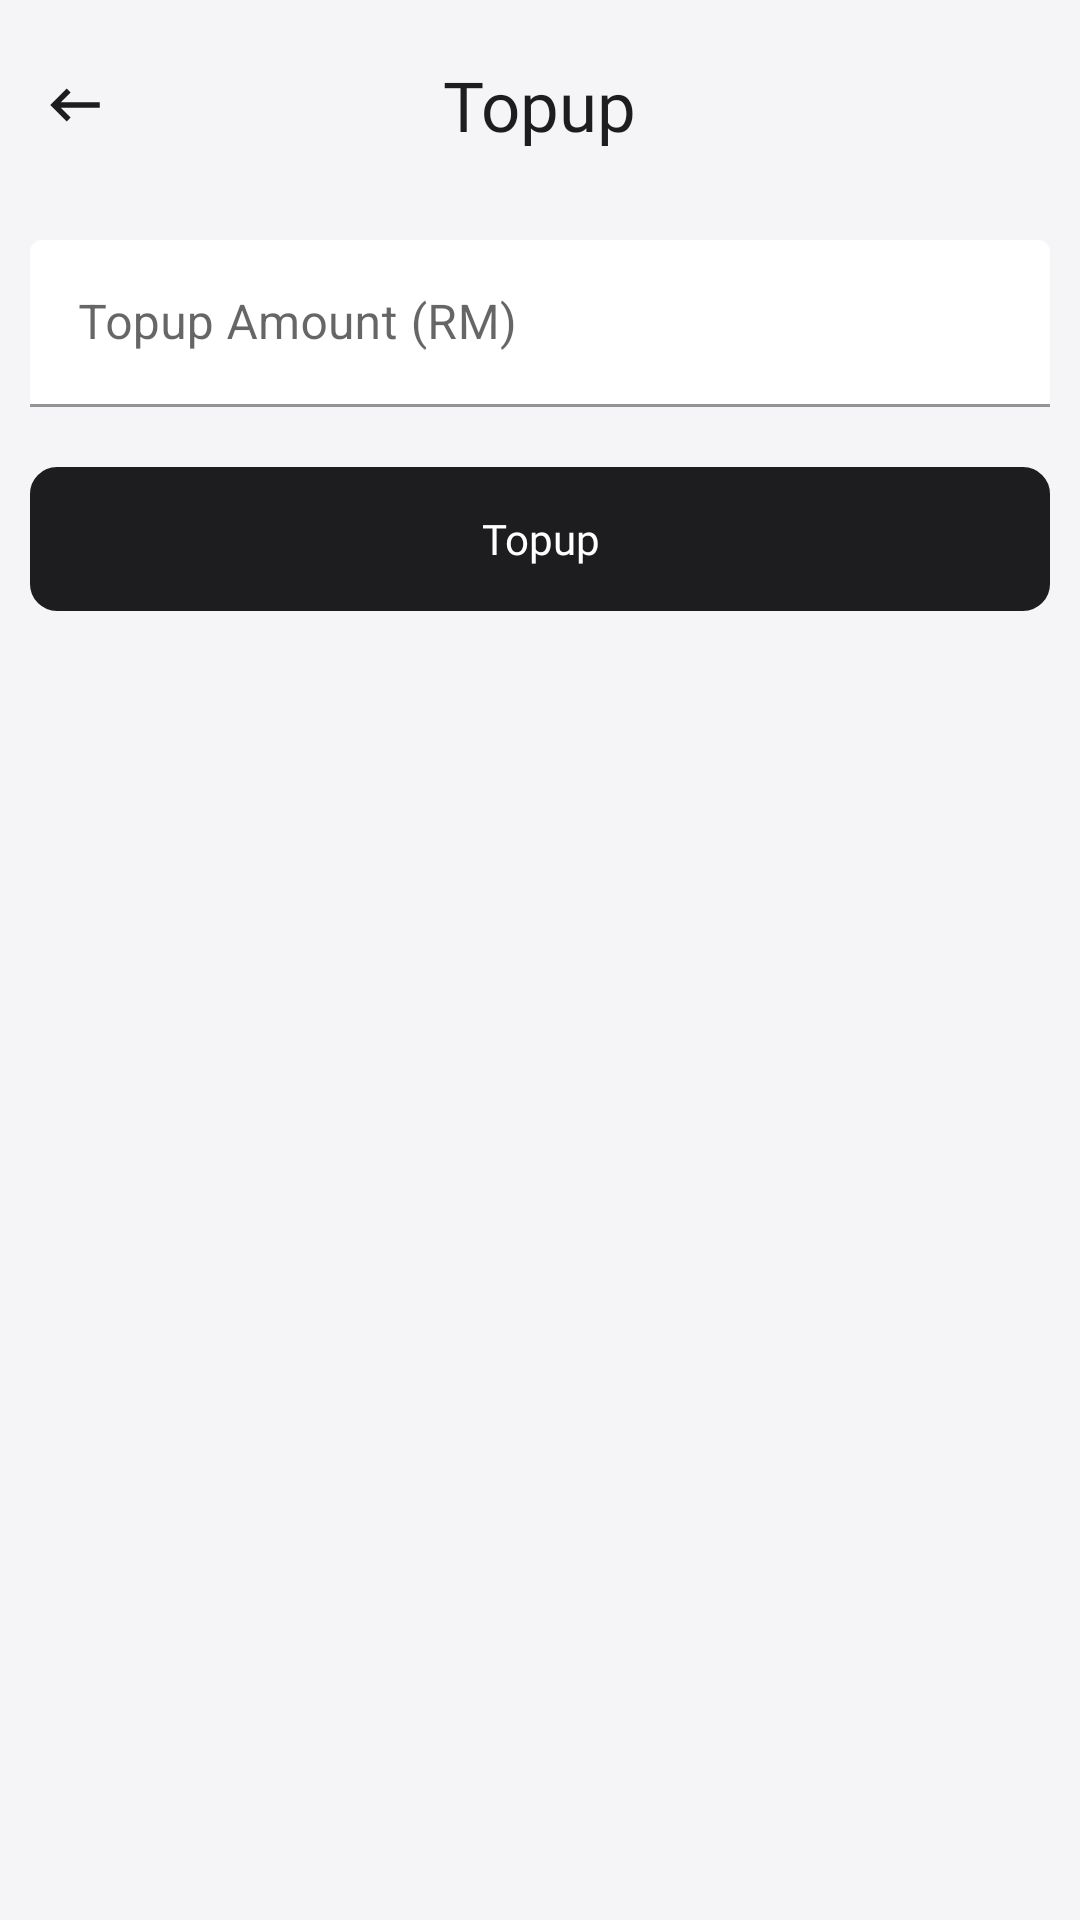

Write the Android layout XML for this screen, with the resource values it uses.
<!-- AndroidManifest.xml: application theme Theme.CarpoolingDriverAppV2 -->
<!-- res/layout/activity_topup.xml -->
<?xml version="1.0" encoding="utf-8"?>
<LinearLayout
    xmlns:android="http://schemas.android.com/apk/res/android"
    xmlns:app="http://schemas.android.com/apk/res-auto"
    xmlns:tools="http://schemas.android.com/tools"
    android:layout_width="match_parent"
    android:layout_height="match_parent"
    android:background="@color/appleGray"
    android:orientation="vertical"
    tools:context=".TopupActivity">

    <RelativeLayout
        android:layout_marginTop="10dp"
        android:layout_marginBottom="10dp"
        android:layout_width="match_parent"
        android:layout_height="wrap_content">

        <ImageView
            android:id="@+id/backBtn"
            android:layout_width="50dp"
            android:layout_height="50dp"
            android:src="@drawable/ic_baseline_keyboard_backspace_24"
            android:padding="14dp"/>

        <TextView
            android:layout_width="wrap_content"
            android:layout_height="wrap_content"
            android:layout_centerInParent="true"
            android:fontFamily="@font/apple"
            android:text="Topup"
            android:textColor="@color/appleBlack"
            android:textSize="23sp"/>

    </RelativeLayout>

    <LinearLayout
        android:layout_width="match_parent"
        android:layout_height="wrap_content"
        android:padding="10dp"
        android:orientation="vertical">

        <com.google.android.material.textfield.TextInputLayout
            android:id="@+id/txtAmount"
            android:layout_below="@id/txtName"
            android:layout_marginBottom="10dp"
            app:boxBackgroundColor="@color/white"
            android:layout_width="match_parent"
            android:layout_height="wrap_content">

            <EditText
                android:id="@+id/edtAmount"
                android:layout_width="match_parent"
                android:layout_height="wrap_content"
                android:inputType="phone"
                android:hint="Topup Amount (RM)"/>

        </com.google.android.material.textfield.TextInputLayout>

        <androidx.appcompat.widget.AppCompatButton
            android:id="@+id/transferBtn"
            android:layout_width="match_parent"
            android:layout_height="wrap_content"
            android:text="Topup"
            android:background="@drawable/shape_button02"
            android:backgroundTint="@color/appleBlack"
            android:textColor="@color/white"
            android:textAllCaps="false"
            android:fontFamily="@font/apple"
            android:layout_marginTop="10dp"/>

    </LinearLayout>



</LinearLayout>
<!-- resources referenced by this layout -->
<resources>
  <color name="appleBlack">#1d1d1f</color>
  <color name="appleGray">#f5f5f7</color>
  <color name="white">#FFFFFFFF</color>
  <!-- drawable ic_baseline_keyboard_backspace_24 (drawable) -->
  <vector android:height="24dp" android:tint="@color/appleBlack"
      android:viewportHeight="24" android:viewportWidth="24"
      android:width="24dp" xmlns:android="http://schemas.android.com/apk/res/android">
      <path android:fillColor="@android:color/white" android:pathData="M21,11H6.83l3.58,-3.59L9,6l-6,6 6,6 1.41,-1.41L6.83,13H21z"/>
  </vector>
  <!-- drawable shape_button02 (drawable) -->
  <?xml version="1.0" encoding="utf-8"?>
  <shape xmlns:android="http://schemas.android.com/apk/res/android"
      android:shape="rectangle" >
  
      <stroke
          android:width="2dp"
          android:color="@color/appleBlack" />
      <corners android:radius="8dp"/>
  
  </shape>
  <style name="Theme.CarpoolingDriverAppV2" parent="Theme.MaterialComponents.DayNight.NoActionBar">
          
      </style>
</resources>
